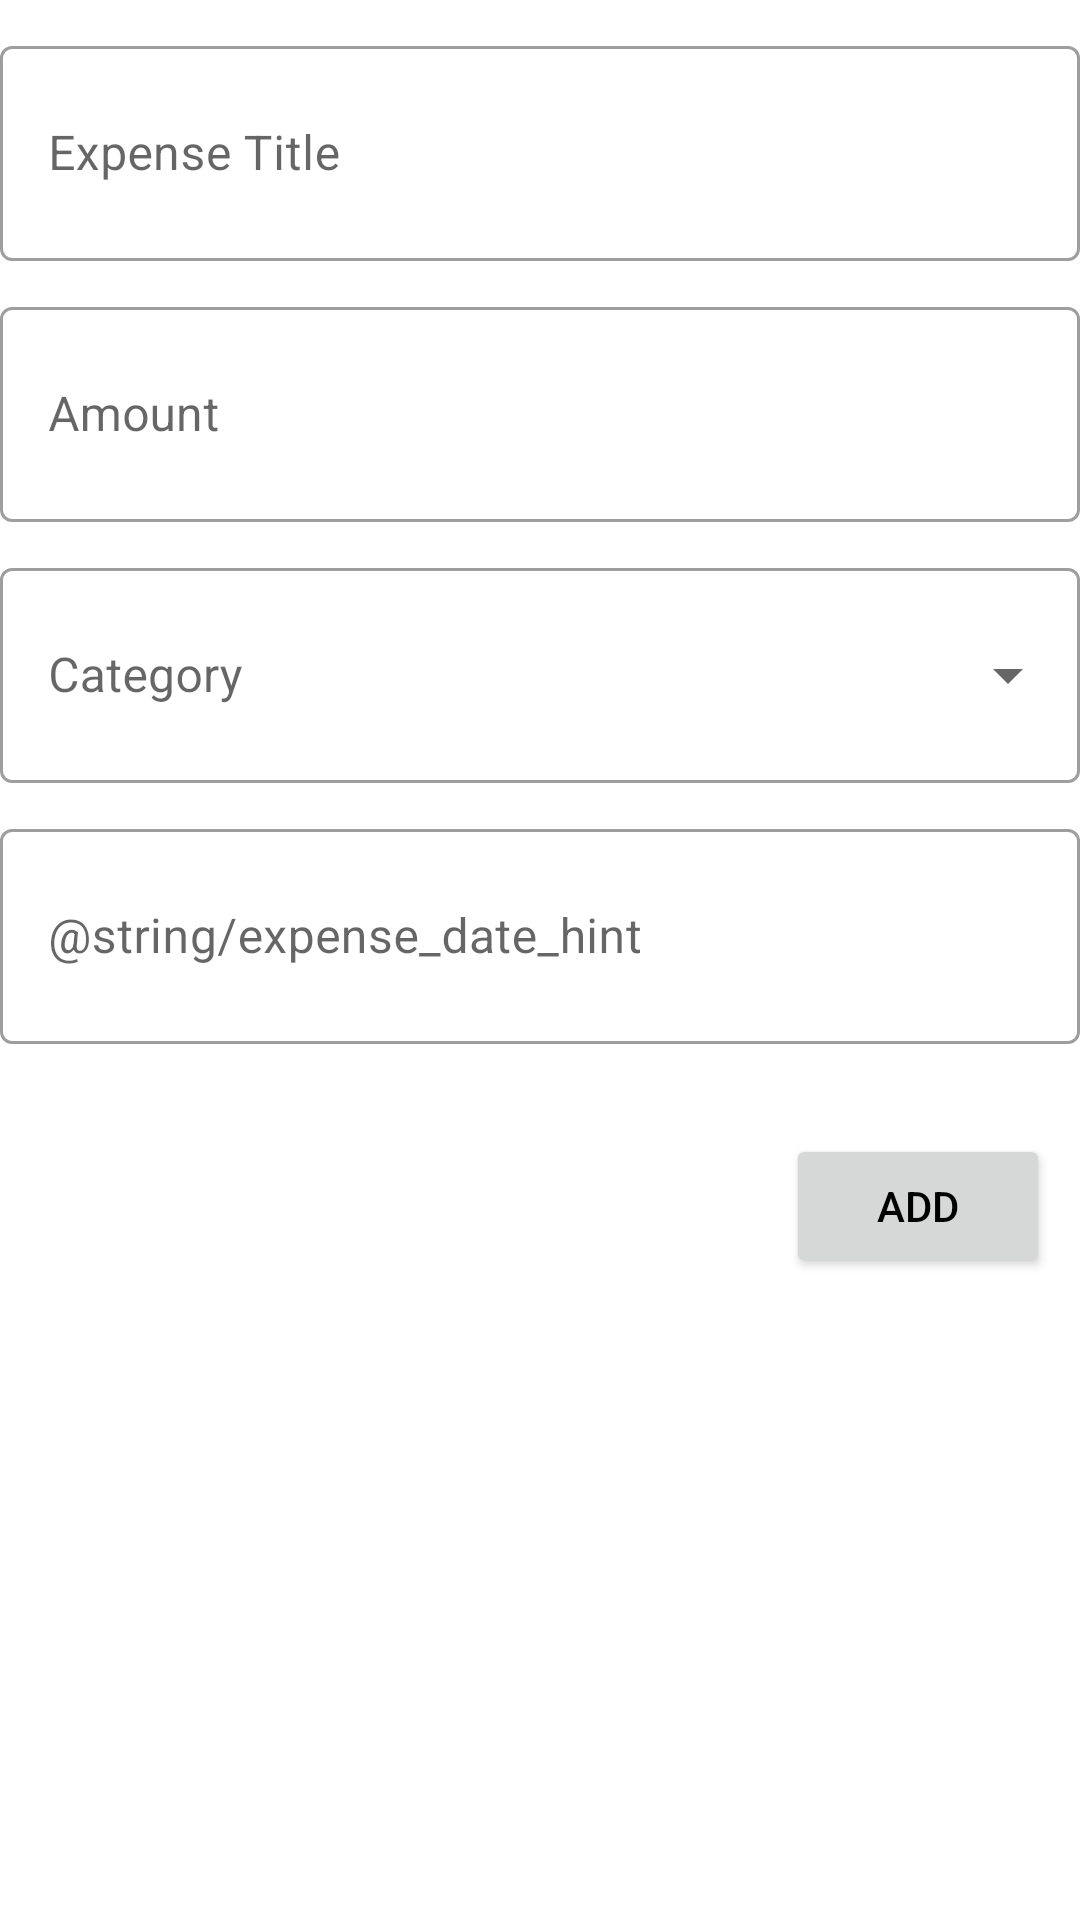

Here is an Android app screen rendered from its layout file. Give the layout XML and the strings, colors and styles it references.
<!-- AndroidManifest.xml: application theme Theme.ExpenseTracker -->
<!-- res/layout/fragment_add_edit.xml -->
<?xml version="1.0" encoding="utf-8"?>
<androidx.constraintlayout.widget.ConstraintLayout xmlns:android="http://schemas.android.com/apk/res/android"
    xmlns:app="http://schemas.android.com/apk/res-auto"
    xmlns:tools="http://schemas.android.com/tools"
    android:layout_width="match_parent"
    android:layout_height="match_parent"
    android:layout_margin="8dp"
    tools:context=".ui.fragments.AddEditExpenseFragment">

    <com.google.android.material.textfield.TextInputLayout
        android:id="@+id/edit_title_label"
        style="@style/Widget.MaterialComponents.TextInputLayout.OutlinedBox"
        android:layout_width="match_parent"
        android:layout_height="wrap_content"
        android:layout_marginTop="10dp"
        android:hint="@string/expense_title_hint"
        app:layout_constraintEnd_toEndOf="parent"
        app:layout_constraintStart_toStartOf="parent"
        app:layout_constraintTop_toTopOf="parent">

        <com.google.android.material.textfield.TextInputEditText
            android:id="@+id/edit_title"
            android:layout_width="match_parent"
            android:layout_height="wrap_content"
            android:inputType="textAutoComplete|textCapWords"
            android:paddingVertical="25dp"
            android:singleLine="true" />
    </com.google.android.material.textfield.TextInputLayout>


    <com.google.android.material.textfield.TextInputLayout
        android:id="@+id/edit_expense_label"
        style="@style/Widget.MaterialComponents.TextInputLayout.OutlinedBox"
        android:layout_width="match_parent"

        android:layout_height="wrap_content"
        android:layout_marginTop="10dp"
        android:hint="@string/expense_amount_hint"
        app:layout_constraintEnd_toEndOf="parent"
        app:layout_constraintStart_toStartOf="parent"
        app:layout_constraintTop_toBottomOf="@+id/edit_title_label">

        <com.google.android.material.textfield.TextInputEditText
            android:id="@+id/edit_expense"
            android:layout_width="match_parent"
            android:layout_height="wrap_content"
            android:inputType="number"
            android:paddingVertical="25dp"
            android:singleLine="true"

            />
    </com.google.android.material.textfield.TextInputLayout>


    <com.google.android.material.textfield.TextInputLayout
        android:id="@+id/edit_category_label"
        style="@style/Widget.MaterialComponents.TextInputLayout.OutlinedBox.ExposedDropdownMenu"
        android:layout_width="match_parent"
        android:layout_height="wrap_content"
        android:layout_marginTop="10dp"
        android:hint="@string/expense_category_hint"
        app:layout_constraintEnd_toEndOf="parent"

        app:layout_constraintStart_toStartOf="parent"
        app:layout_constraintTop_toBottomOf="@+id/edit_expense_label">

        <AutoCompleteTextView
            android:id="@+id/edit_category"
            android:layout_width="match_parent"
            android:layout_height="wrap_content"
            android:inputType="textAutoComplete|textCapWords"
            android:paddingVertical="25dp" />

        
        
        
        
        
        
    </com.google.android.material.textfield.TextInputLayout>

    <com.google.android.material.textfield.TextInputLayout
        android:id="@+id/edit_when_label"
        style="@style/Widget.MaterialComponents.TextInputLayout.OutlinedBox"
        android:layout_width="match_parent"
        android:layout_height="wrap_content"
        android:layout_marginTop="10dp"
        android:hint="@string/expense_date_hint"
        app:layout_constraintEnd_toEndOf="parent"
        app:layout_constraintStart_toStartOf="parent"
        app:layout_constraintTop_toBottomOf="@+id/edit_category_label">

        <com.google.android.material.textfield.TextInputEditText
            android:id="@+id/edit_when"
            android:layout_width="match_parent"
            android:layout_height="wrap_content"
            android:editable="false"
            android:focusableInTouchMode="false"
            android:paddingVertical="25dp"
            android:singleLine="true" />
    </com.google.android.material.textfield.TextInputLayout>

    <Button
        android:id="@+id/edit_done"
        style="@style/ShapeAppearance.Material3.MediumComponent"
        android:layout_width="wrap_content"
        android:layout_height="wrap_content"
        android:layout_marginTop="30dp"
        android:layout_marginRight="10dp"
        android:text="@string/add"
        app:layout_constraintRight_toRightOf="parent"
        app:layout_constraintTop_toBottomOf="@id/edit_when_label" />

</androidx.constraintlayout.widget.ConstraintLayout>
<!-- resources referenced by this layout -->
<resources>
  <string name="add">ADD</string>
  <string name="expense_amount_hint">Amount</string>
  <string name="expense_category_hint">Category</string>
  <string name="expense_title_hint">Expense Title</string>
  <style name="Theme.ExpenseTracker" parent="Theme.MaterialComponents.DayNight.DarkActionBar">
          
          <item name="colorPrimary">@color/purple_500</item>
          <item name="colorPrimaryVariant">@color/purple_700</item>
          <item name="colorOnPrimary">@color/white</item>
          
          <item name="colorSecondary">@color/teal_200</item>
          <item name="colorSecondaryVariant">@color/teal_700</item>
          <item name="colorOnSecondary">@color/black</item>
          
          <item name="android:statusBarColor">?attr/colorPrimaryVariant</item>
          
          <item name="android:textColor">@color/black</item>
      </style>
  <color name="purple_500">#FF6200EE</color>
  <color name="purple_700">#FF3700B3</color>
  <color name="white">#FFFFFFFF</color>
  <color name="teal_200">#FF03DAC5</color>
  <color name="teal_700">#FF018786</color>
  <color name="black">#FF000000</color>
</resources>
